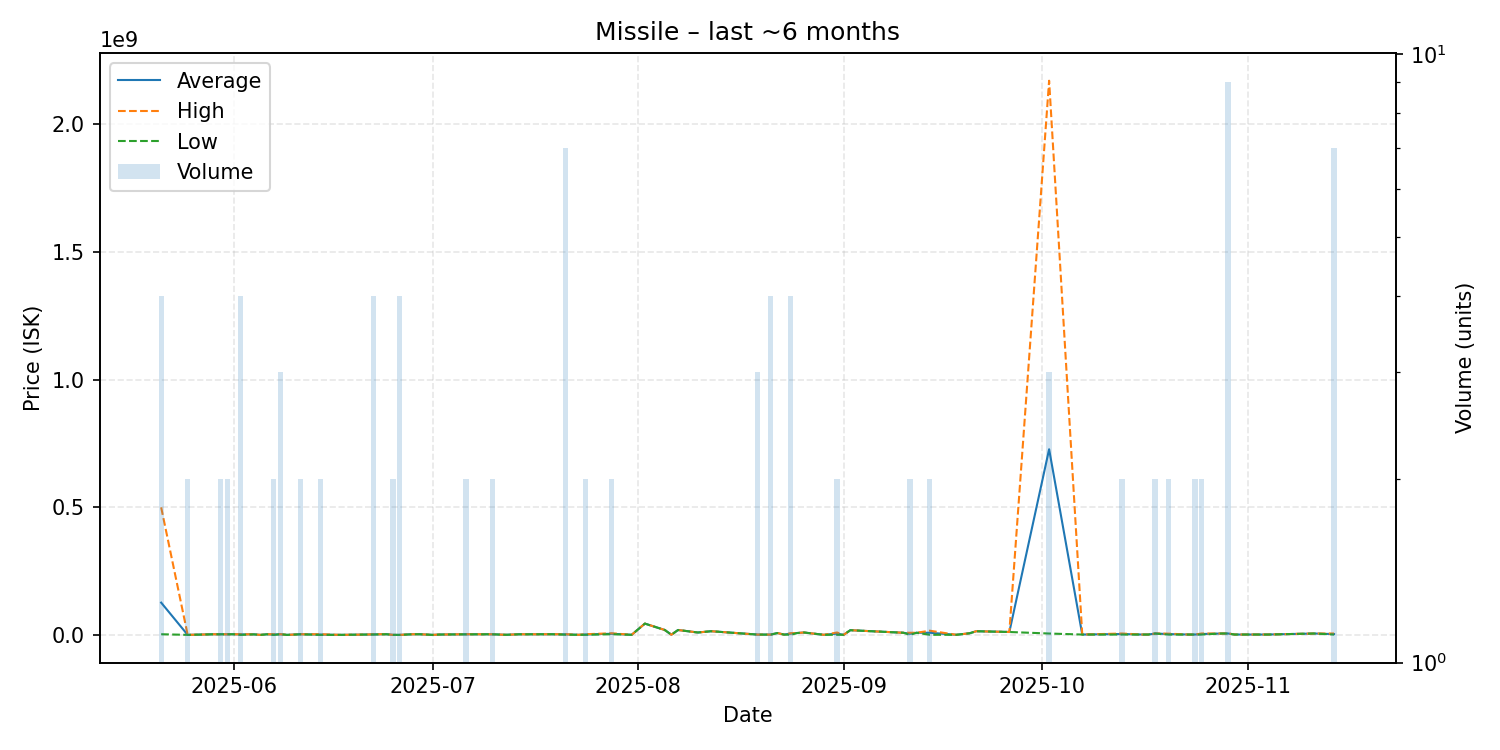

The data file committed next to this chart (first rows):
date, average, highest, lowest, order_count, volume
2025-05-21, 126923925, 500000000, 3197000, 4, 4
2025-05-25, 701400, 701400, 701400, 2, 2
2025-05-29, 3099000, 3099000, 3099000, 1, 1
2025-05-30, 3001000, 3003000, 2999000, 2, 2
2025-05-31, 3002000, 3004000, 3000000, 2, 2
2025-06-01, 3098000, 3098000, 3098000, 1, 1
2025-06-02, 2500200, 3099000, 703800, 4, 4
2025-06-04, 2705000, 2705000, 2705000, 1, 1
2025-06-05, 704100, 704100, 704100, 1, 1
2025-06-06, 3000000, 3000000, 3000000, 1, 1
2025-06-07, 1902000, 3100000, 704000, 2, 2
2025-06-08, 3197000, 3200000, 3195500, 3, 3
2025-06-09, 704000, 704000, 704000, 1, 1
2025-06-11, 2999500, 3000000, 2999000, 2, 2
2025-06-14, 1949550, 3193000, 706100, 2, 2
2025-06-17, 706900, 706900, 706900, 1, 1
2025-06-21, 1990000, 1990000, 1990000, 1, 1
2025-06-22, 2572750, 3145500, 2000000, 3, 4
2025-06-24, 3197000, 3197000, 3197000, 1, 1
2025-06-25, 706650, 707300, 706000, 2, 2
2025-06-26, 706025, 706100, 706000, 2, 4
2025-06-28, 3195000, 3195000, 3195000, 1, 1
2025-06-29, 3196000, 3196000, 3196000, 1, 1
2025-07-01, 706000, 706000, 706000, 1, 1
2025-07-02, 2000000, 2000000, 2000000, 1, 1
2025-07-06, 2951000, 3198000, 2704000, 2, 2
2025-07-09, 3000000, 3000000, 3000000, 1, 1
2025-07-10, 3000500, 3001000, 3000000, 2, 2
2025-07-12, 1001000, 1001000, 1001000, 1, 1
2025-07-14, 3000000, 3000000, 3000000, 1, 1
2025-07-16, 3001000, 3001000, 3001000, 1, 1
2025-07-19, 3200000, 3200000, 3200000, 1, 1
2025-07-21, 2713000, 3200000, 1495500, 4, 7
2025-07-23, 1001000, 1001000, 1001000, 1, 1
2025-07-24, 2100500, 3200000, 1001000, 2, 2
2025-07-28, 5123000, 6879000, 3367000, 2, 2
2025-07-31, 1001000, 1001000, 1001000, 1, 1
2025-08-02, 44800000, 44800000, 44800000, 1, 1
2025-08-05, 19800000, 19800000, 19800000, 1, 1
2025-08-06, 1201000, 1201000, 1201000, 1, 1
2025-08-07, 19800000, 19800000, 19800000, 1, 1
2025-08-10, 9999000, 9999000, 9999000, 1, 1
2025-08-12, 15000000, 15000000, 15000000, 1, 1
2025-08-19, 1841000, 1841000, 1841000, 1, 3
2025-08-20, 1841000, 1841000, 1841000, 1, 1
2025-08-21, 1840250, 1841000, 1840000, 2, 4
2025-08-22, 7900000, 7900000, 7900000, 1, 1
2025-08-23, 1840000, 1840000, 1840000, 1, 1
2025-08-24, 5725250, 7000000, 1001000, 4, 4
2025-08-25, 8000000, 8000000, 8000000, 1, 1
2025-08-26, 10000000, 10000000, 10000000, 1, 1
2025-08-29, 1001000, 1001000, 1001000, 1, 1
2025-08-31, 5500500, 10000000, 1001000, 2, 2
2025-09-01, 1001000, 1001000, 1001000, 1, 1
2025-09-02, 19000000, 19000000, 19000000, 1, 1
2025-09-10, 8998000, 8998000, 8998000, 1, 1
2025-09-11, 5000000, 9000000, 1000000, 2, 2
2025-09-12, 9000000, 9000000, 9000000, 1, 1
2025-09-14, 9000000, 17000000, 1000000, 2, 2
2025-09-18, 1001000, 1001000, 1001000, 1, 1
... 20 more rows
